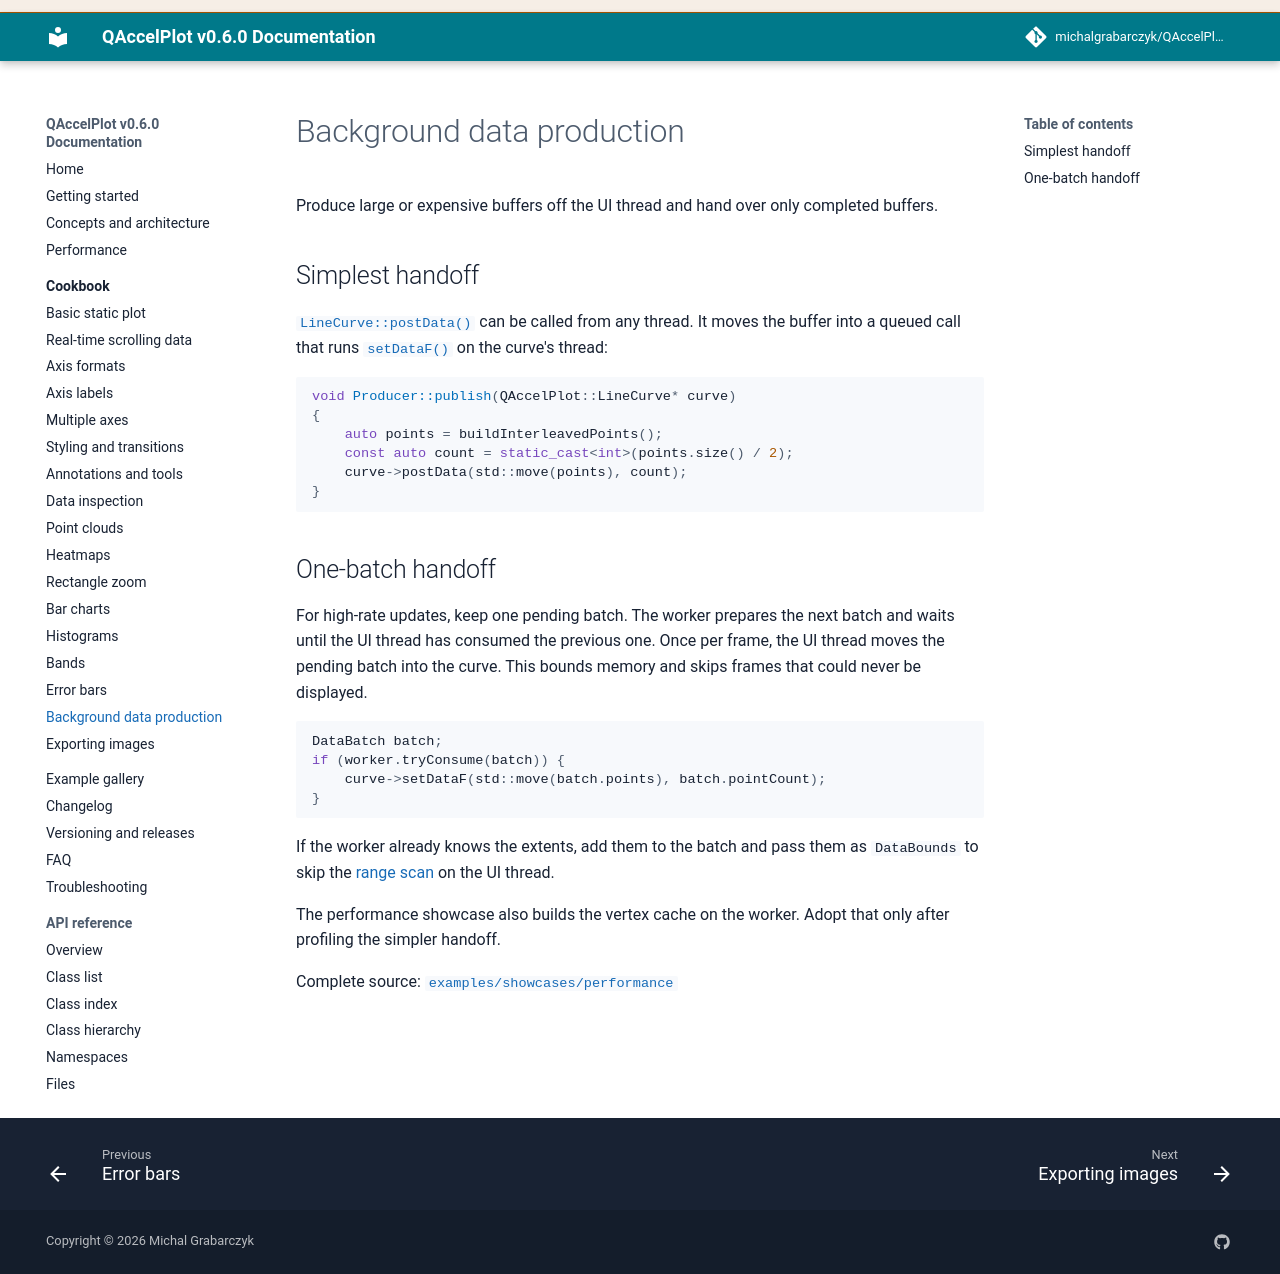

repository: michalgrabarczyk/QAccelPlot · page: cookbook/background-data/index.html · generator: mkdocs

---
description: "Produce QAccelPlot data on a background thread and safely hand off buffers to the UI thread using postData and one-batch patterns."
---

<!--
SPDX-FileCopyrightText: 2026 Michal Grabarczyk
SPDX-License-Identifier: MIT
-->

# Background data production

Produce large or expensive buffers off the UI thread and hand over only
completed buffers.

## Simplest handoff

[`LineCurve::postData()`][post-data] can be called from any thread. It moves
the buffer into a queued call that runs [`setDataF()`][set-data-f] on the
curve's thread:

```cpp
void Producer::publish(QAccelPlot::LineCurve* curve)
{
    auto points = buildInterleavedPoints();
    const auto count = static_cast<int>(points.size() / 2);
    curve->postData(std::move(points), count);
}
```

## One-batch handoff

For high-rate updates, keep one pending batch. The worker prepares the next
batch and waits until the UI thread has consumed the previous one. Once per
frame, the UI thread moves the pending batch into the curve. This bounds memory
and skips frames that could never be displayed.

```cpp
DataBatch batch;
if (worker.tryConsume(batch)) {
    curve->setDataF(std::move(batch.points), batch.pointCount);
}
```

If the worker already knows the extents, add them to the batch and pass them
as `DataBounds` to skip the
[range scan](../performance.md#data-ranges-are-computed-on-demand) on the UI
thread.

The performance showcase also builds the vertex cache on the worker. Adopt that
only after profiling the simpler handoff.

Complete source: [`examples/showcases/performance`](https://github.com/michalgrabarczyk/QAccelPlot/tree/main/examples/showcases/performance)

[post-data]: ../api/classQAccelPlot_1_1LineCurve.md#function-postdata-22
[set-data-f]: ../api/classQAccelPlot_1_1LineCurve.md#function-setdataf-26
